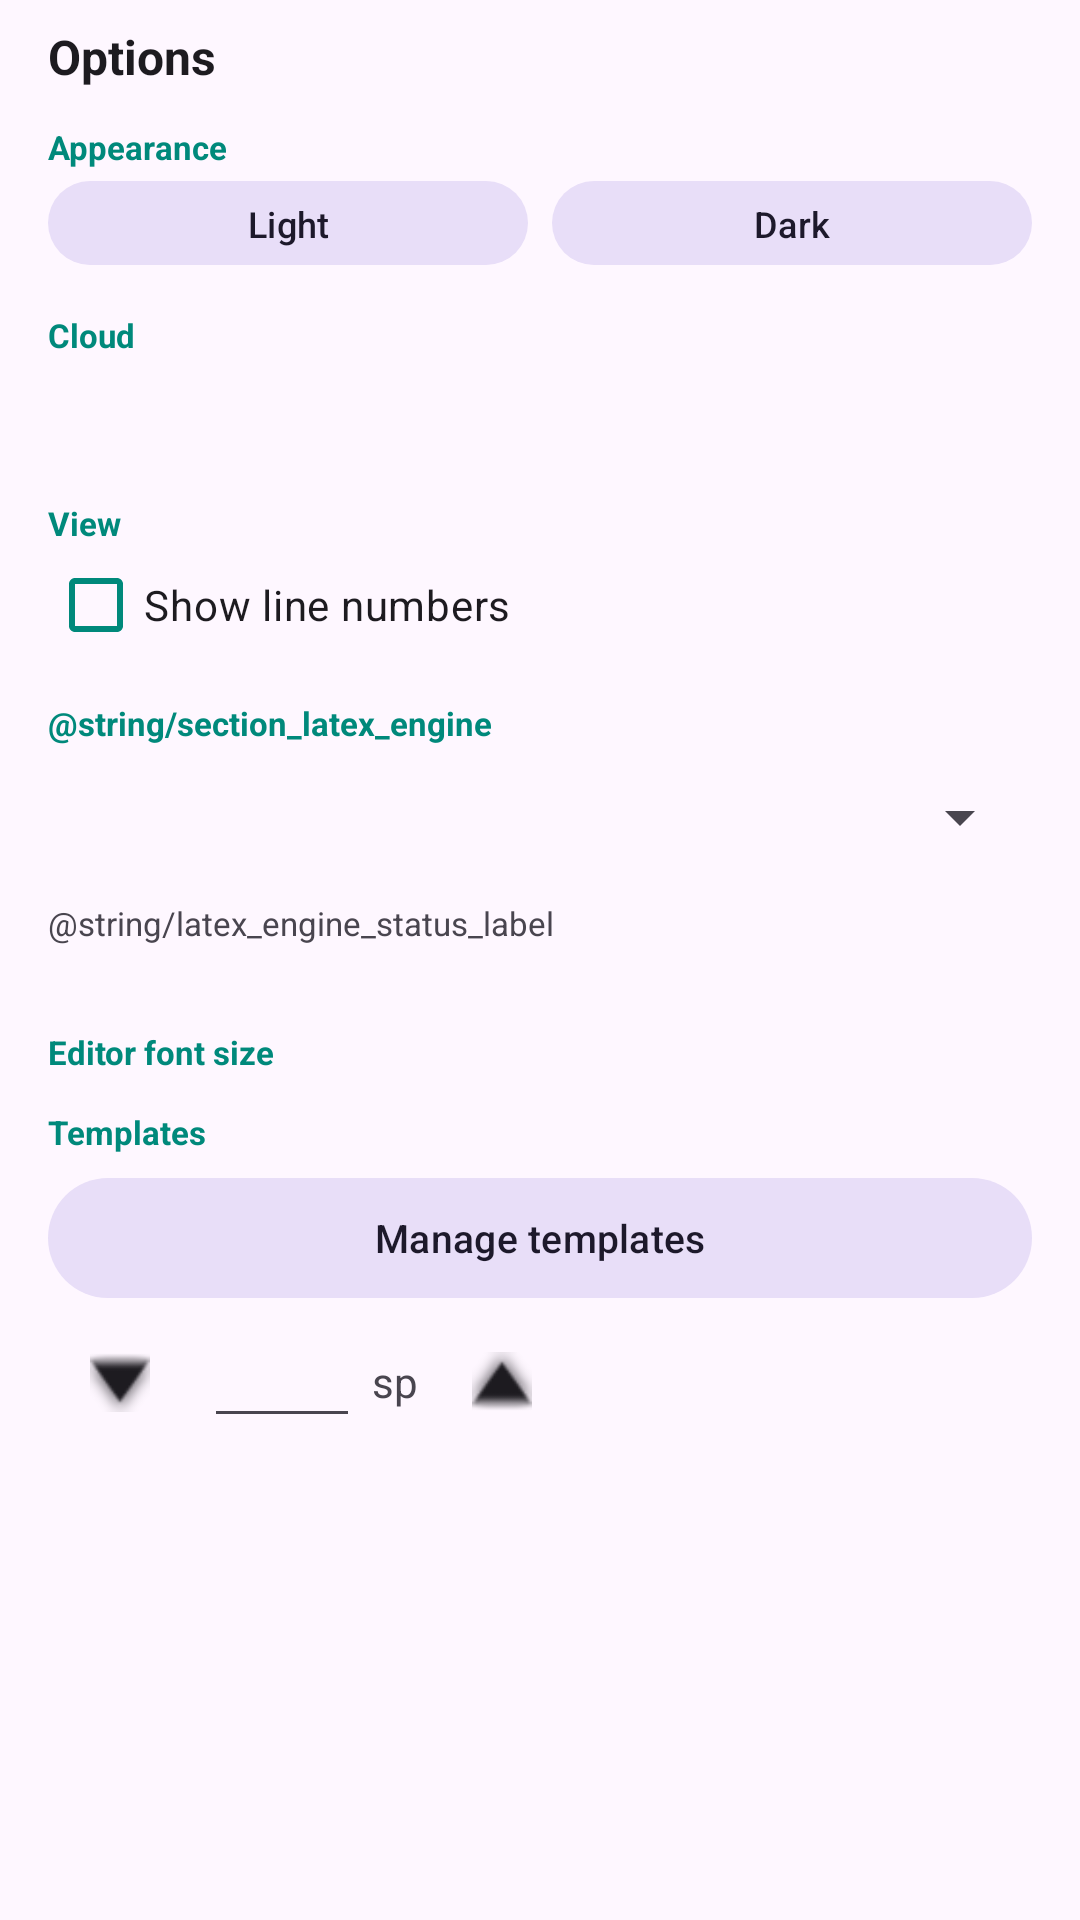

The Android layout XML behind this screen, and the referenced resources:
<!-- AndroidManifest.xml: application theme Theme.LiveLatexApp -->
<!-- res/layout/bottom_sheet_options.xml -->
<?xml version="1.0" encoding="utf-8"?>
<androidx.core.widget.NestedScrollView xmlns:android="http://schemas.android.com/apk/res/android"
    xmlns:app="http://schemas.android.com/apk/res-auto"
    android:layout_width="match_parent"
    android:layout_height="wrap_content"
    android:fillViewport="true">

    <LinearLayout
        android:layout_width="match_parent"
        android:layout_height="wrap_content"
        android:orientation="vertical"
        android:paddingStart="16dp"
        android:paddingEnd="16dp"
        android:paddingTop="8dp"
        android:paddingBottom="16dp">

        <TextView
            android:layout_width="wrap_content"
            android:layout_height="wrap_content"
            android:layout_marginBottom="8dp"
            android:text="@string/options"
            android:textSize="16sp"
            android:textStyle="bold"
            android:textColor="?attr/colorOnSurface"/>

        
        <TextView
            android:layout_width="match_parent"
            android:layout_height="wrap_content"
            android:layout_marginTop="4dp"
            android:text="@string/theme_appearance"
            android:textSize="11sp"
            android:textStyle="bold"
            android:textColor="?attr/colorPrimary"/>

        <LinearLayout
            android:layout_width="match_parent"
            android:layout_height="wrap_content"
            android:orientation="horizontal">

            <com.google.android.material.button.MaterialButton
                android:id="@+id/btnThemeLight"
                style="@style/Widget.Material3.Button.TonalButton"
                android:layout_width="0dp"
                android:layout_height="36dp"
                android:layout_weight="1"
                android:layout_marginEnd="4dp"
                android:text="@string/theme_light"
                android:textSize="12sp"/>

            <com.google.android.material.button.MaterialButton
                android:id="@+id/btnThemeDark"
                style="@style/Widget.Material3.Button.TonalButton"
                android:layout_width="0dp"
                android:layout_height="36dp"
                android:layout_weight="1"
                android:layout_marginStart="4dp"
                android:text="@string/theme_dark"
                android:textSize="12sp"/>
        </LinearLayout>

        
        <LinearLayout
            android:id="@+id/sectionCloud"
            android:layout_width="match_parent"
            android:layout_height="wrap_content"
            android:orientation="vertical">

            <TextView
                android:layout_width="match_parent"
                android:layout_height="wrap_content"
                android:layout_marginTop="12dp"
                android:text="@string/cloud_connections"
                android:textSize="11sp"
                android:textStyle="bold"
                android:textColor="?attr/colorPrimary"/>

            <LinearLayout
                android:layout_width="match_parent"
                android:layout_height="wrap_content"
                android:orientation="horizontal">

                <com.google.android.material.button.MaterialButton
                    android:id="@+id/btnConnectGitHub"
                    style="@style/Widget.Material3.Button.TextButton"
                    android:layout_width="0dp"
                    android:layout_height="36dp"
                    android:layout_weight="1"
                    android:layout_marginEnd="2dp"
                    android:textSize="12sp"/>

                <com.google.android.material.button.MaterialButton
                    android:id="@+id/btnConnectGoogleDrive"
                    style="@style/Widget.Material3.Button.TextButton"
                    android:layout_width="0dp"
                    android:layout_height="36dp"
                    android:layout_weight="1"
                    android:layout_marginStart="2dp"
                    android:textSize="12sp"/>
            </LinearLayout>
        </LinearLayout>

        
        <TextView
            android:layout_width="match_parent"
            android:layout_height="wrap_content"
            android:layout_marginTop="12dp"
            android:text="@string/section_view"
            android:textSize="11sp"
            android:textStyle="bold"
            android:textColor="?attr/colorPrimary"/>

        <CheckBox
            android:id="@+id/checkLineNumbers"
            android:layout_width="match_parent"
            android:layout_height="wrap_content"
            android:minHeight="40dp"
            android:text="@string/line_numbers_toggle"
            android:textSize="14sp"
            app:buttonTint="?attr/colorPrimary"/>

        <TextView
            android:layout_width="match_parent"
            android:layout_height="wrap_content"
            android:layout_marginTop="12dp"
            android:text="@string/section_latex_engine"
            android:textSize="11sp"
            android:textStyle="bold"
            android:textColor="?attr/colorPrimary"/>

        <Spinner
            android:id="@+id/spinnerLatexEngine"
            android:layout_width="match_parent"
            android:layout_height="wrap_content"
            android:minHeight="48dp"
            android:paddingTop="4dp"
            android:paddingBottom="4dp"/>

        <TextView
            android:layout_width="match_parent"
            android:layout_height="wrap_content"
            android:layout_marginTop="4dp"
            android:text="@string/latex_engine_status_label"
            android:textSize="11sp"
            android:textColor="?attr/colorOnSurfaceVariant"/>

        <TextView
            android:id="@+id/textLatexEngineStatus"
            android:layout_width="match_parent"
            android:layout_height="wrap_content"
            android:textSize="12sp"
            android:textColor="?attr/colorOnSurface"
            android:typeface="monospace"/>

        
        <TextView
            android:layout_width="match_parent"
            android:layout_height="wrap_content"
            android:layout_marginTop="12dp"
            android:text="@string/config_editor_font_size"
            android:textSize="11sp"
            android:textStyle="bold"
            android:textColor="?attr/colorPrimary"/>

        
        <TextView
            android:layout_width="match_parent"
            android:layout_height="wrap_content"
            android:layout_marginTop="12dp"
            android:text="@string/templates"
            android:textSize="11sp"
            android:textStyle="bold"
            android:textColor="?attr/colorPrimary"/>

        <com.google.android.material.button.MaterialButton
            android:id="@+id/btnManageTemplates"
            style="@style/Widget.Material3.Button.TonalButton"
            android:layout_width="match_parent"
            android:layout_height="wrap_content"
            android:layout_marginTop="4dp"
            android:text="@string/manage_templates"
            android:textSize="13sp"/>

        <LinearLayout
            android:layout_width="match_parent"
            android:layout_height="wrap_content"
            android:gravity="center_vertical"
            android:orientation="horizontal">

            <com.google.android.material.button.MaterialButton
                android:id="@+id/btnEditorFontSizeDown"
                style="@style/Widget.Material3.Button.IconButton"
                android:layout_width="wrap_content"
                android:layout_height="wrap_content"
                android:contentDescription="@string/decrease_font_size"
                app:icon="@android:drawable/arrow_down_float"
                app:iconTint="?attr/colorOnSurface"/>

            <EditText
                android:id="@+id/editEditorFontSize"
                android:layout_width="wrap_content"
                android:layout_height="wrap_content"
                android:layout_marginStart="4dp"
                android:layout_marginEnd="4dp"
                android:minWidth="52dp"
                android:gravity="center"
                android:importantForAutofill="no"
                android:inputType="number"
                android:maxLength="2"
                android:imeOptions="actionDone"
                android:textSize="15sp"
                android:textColor="?attr/colorOnSurface"/>

            <TextView
                android:layout_width="wrap_content"
                android:layout_height="wrap_content"
                android:layout_marginEnd="4dp"
                android:text="@string/font_size_sp_unit"
                android:textSize="14sp"
                android:textColor="?attr/colorOnSurfaceVariant"/>

            <com.google.android.material.button.MaterialButton
                android:id="@+id/btnEditorFontSizeUp"
                style="@style/Widget.Material3.Button.IconButton"
                android:layout_width="wrap_content"
                android:layout_height="wrap_content"
                android:contentDescription="@string/increase_font_size"
                app:icon="@android:drawable/arrow_up_float"
                app:iconTint="?attr/colorOnSurface"/>
        </LinearLayout>

        <com.google.android.material.checkbox.MaterialCheckBox
            android:id="@+id/checkDebugPro"
            android:layout_width="match_parent"
            android:layout_height="wrap_content"
            android:layout_marginTop="12dp"
            android:text="@string/debug_pro_toggle"
            android:visibility="gone"/>
    </LinearLayout>
</androidx.core.widget.NestedScrollView>
<!-- resources referenced by this layout -->
<resources>
  <string name="cloud_connections">Cloud</string>
  <string name="config_editor_font_size">Editor font size</string>
  <string name="debug_pro_toggle">Debug: treat as Pro</string>
  <string name="decrease_font_size">Decrease font size</string>
  <string name="font_size_sp_unit">sp</string>
  <string name="increase_font_size">Increase font size</string>
  <string name="line_numbers_toggle">Show line numbers</string>
  <string name="manage_templates">Manage templates</string>
  <string name="options">Options</string>
  <string name="section_view">View</string>
  <string name="templates">Templates</string>
  <string name="theme_appearance">Appearance</string>
  <string name="theme_dark">Dark</string>
  <string name="theme_light">Light</string>
  <style name="Theme.LiveLatexApp" parent="Base.Theme.LiveLatexApp" />
  <style name="Base.Theme.LiveLatexApp" parent="Theme.Material3.DayNight.NoActionBar">
          <item name="colorPrimary">@color/teal_500</item>
          <item name="colorPrimaryDark">@color/teal_700</item>
          <item name="colorError">@color/error_red</item>
          <item name="colorOnPrimary">@color/white</item>
          <item name="colorPrimaryContainer">#E0F2F1</item>
          <item name="colorOnPrimaryContainer">#00251A</item>
      </style>
  <color name="teal_500">#00897B</color>
  <color name="teal_700">#00695C</color>
  <color name="error_red">#F44336</color>
  <color name="white">#FFFFFFFF</color>
</resources>
